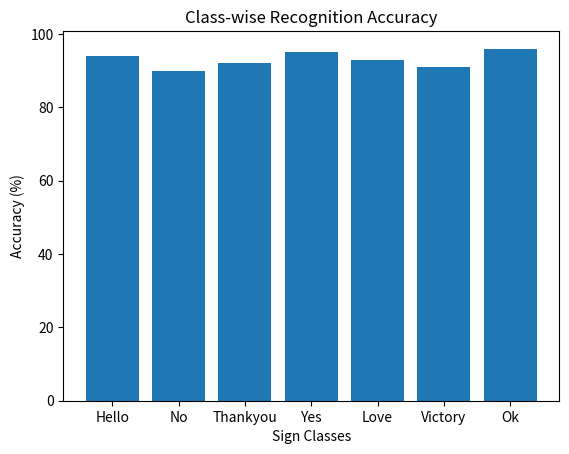
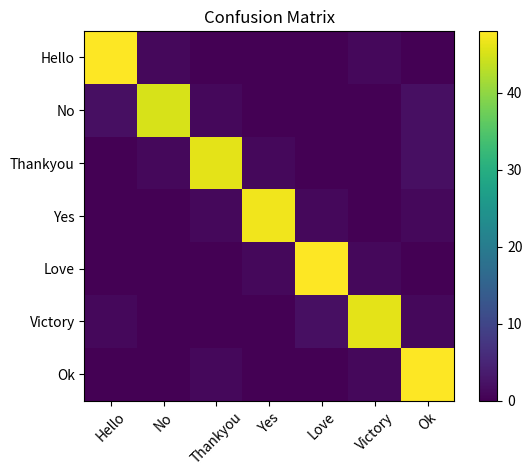

Source code (Python) for these figures, in order:
import matplotlib.pyplot as plt
import numpy as np

# Sample accuracy results for sign language classes
labels = ["Hello", "No", "Thankyou", "Yes", "Love", "Victory", "Ok"]
accuracy = [94, 90, 92, 95, 93, 91, 96]

# Bar graph
plt.figure()
plt.bar(labels, accuracy)
plt.xlabel("Sign Classes")
plt.ylabel("Accuracy (%)")
plt.title("Class-wise Recognition Accuracy")
plt.show()

# Confusion matrix (sample)
confusion_matrix = np.array([
    [48,1,0,0,0,1,0],
    [2,45,1,0,0,0,2],
    [0,1,46,1,0,0,2],
    [0,0,1,47,1,0,1],
    [0,0,0,1,48,1,0],
    [1,0,0,0,2,46,1],
    [0,0,1,0,0,1,48]
])

plt.figure()
plt.imshow(confusion_matrix)
plt.xticks(range(len(labels)), labels, rotation=45)
plt.yticks(range(len(labels)), labels)
plt.title("Confusion Matrix")
plt.colorbar()
plt.show()
